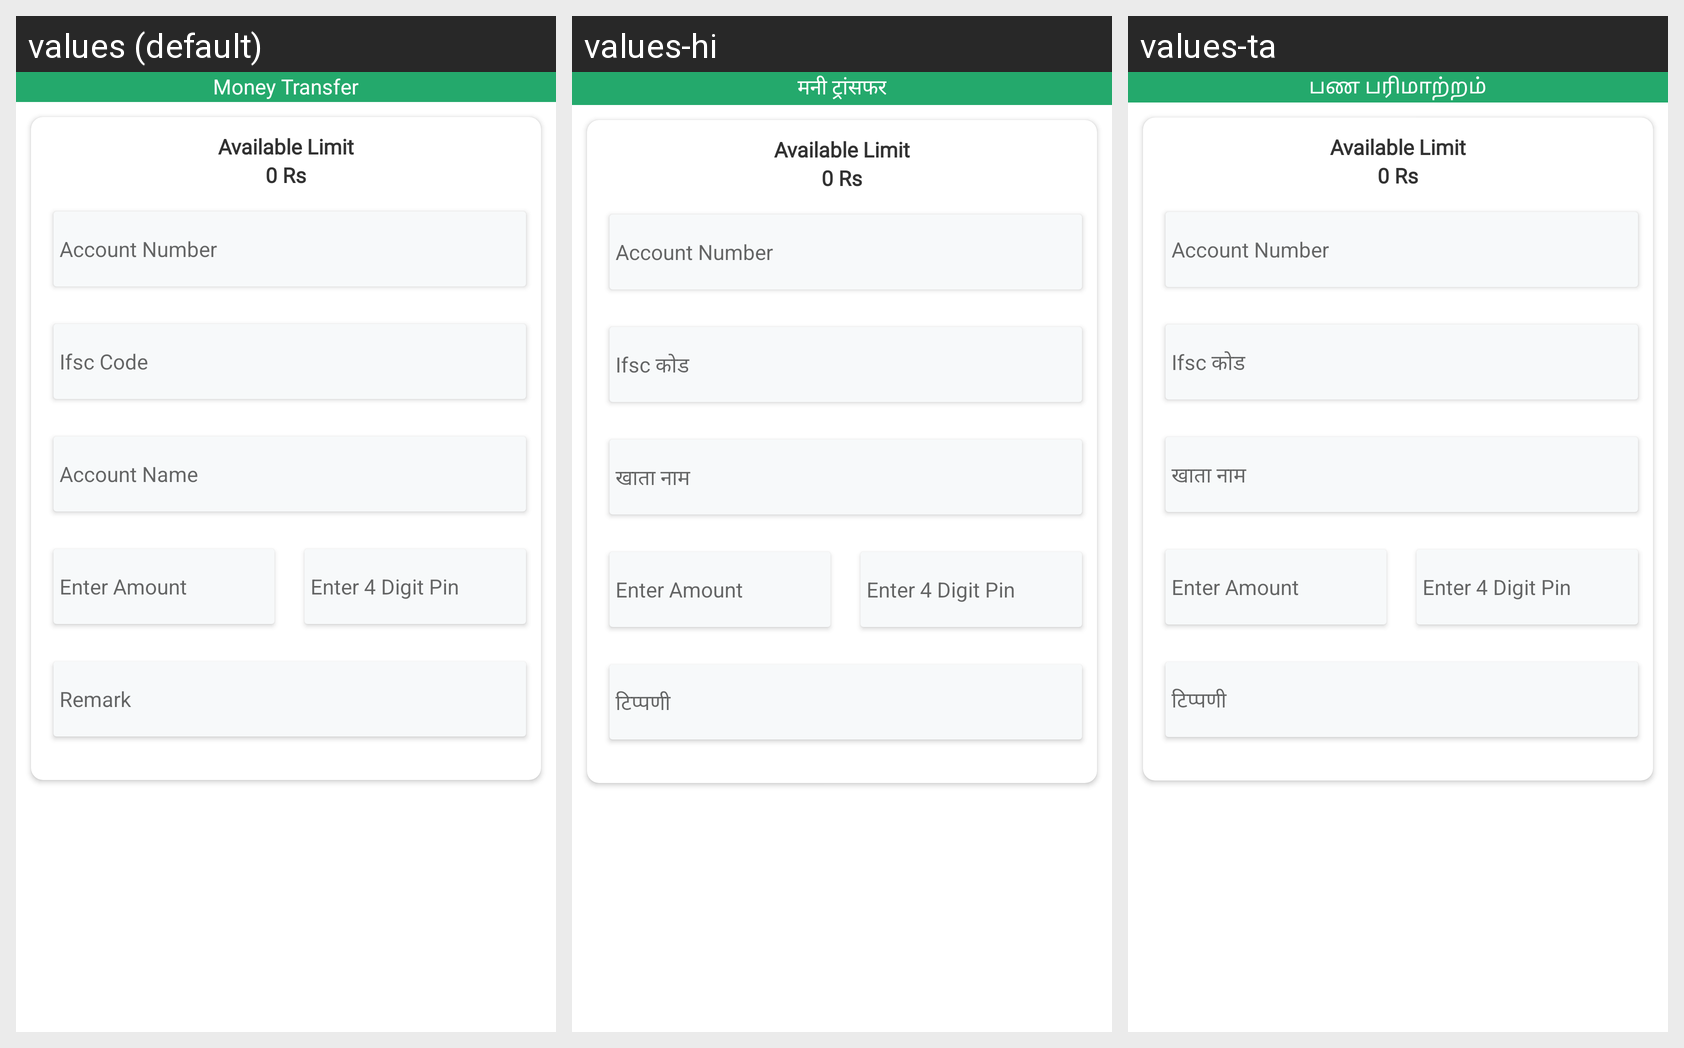

Translations of the strings shown on this Android screen, per locale in the grid:
Android screen res/layout/activity_dmt.xml rendered under 3 locales, left to right: values (default), values-hi, values-ta. Device: Nexus 5 (rendered at 1080×1920; each locale shown at half size, 540×960, under a caption strip naming it); theme AppTheme.
Strings drawn on this screen, with the default value and each locale's value (text and hints the layout hard-codes, and strings that could not be matched under every locale, appear in the picture but are not listed):

icon_title_moneytransfer
  values: Money Transfer
  values-hi: मनी ट्रांसफर
  values-ta: பண பரிமாற்றம்

title_ifsc_code
  values: Ifsc Code
  values-hi: Ifsc कोड
  values-ta: Ifsc कोड

title_account_name
  values: Account Name
  values-hi: खाता नाम
  values-ta: खाता नाम

title_remark
  values: Remark
  values-hi: टिप्पणी
  values-ta: टिप्पणी

submit
  values: Submit
  values-hi: Submit
  values-ta: Submit  [not translated; the default value is used]
